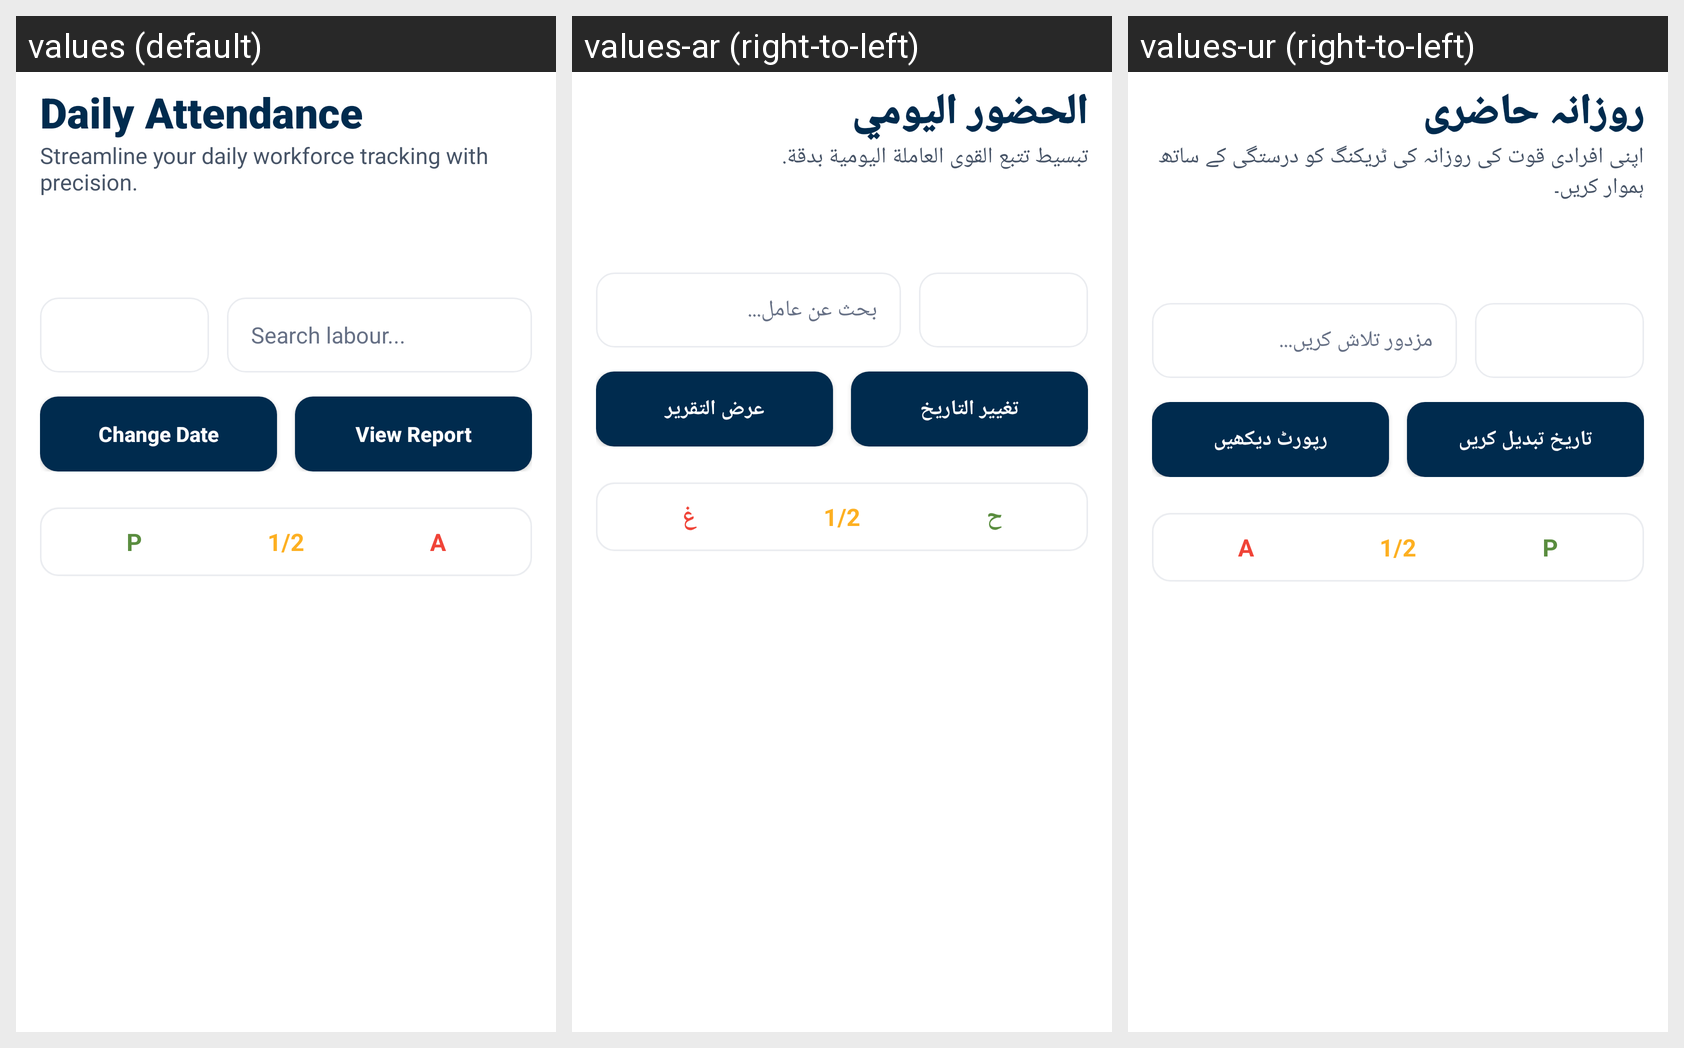

Locale-by-locale string values for the Android screen shown in this grid:
Android screen res/layout/activity_attendance.xml rendered under 3 locales, left to right: values (default), values-ar (right-to-left), values-ur (right-to-left). Device: Nexus 5 (rendered at 1080×1920; each locale shown at half size, 540×960, under a caption strip naming it); theme Theme.LabourAttendance.
Strings drawn on this screen, with the default value and each locale's value (text and hints the layout hard-codes, and strings that could not be matched under every locale, appear in the picture but are not listed):

title_attendance
  values: Daily Attendance
  values-ar: الحضور اليومي
  values-ur: روزانہ حاضری

subtitle_attendance
  values: Streamline your daily workforce tracking with precision.
  values-ar: تبسيط تتبع القوى العاملة اليومية بدقة.
  values-ur: اپنی افرادی قوت کی روزانہ کی ٹریکنگ کو درستگی کے ساتھ ہموار کریں۔

hint_search_labour
  values: Search labour...
  values-ar: بحث عن عامل...
  values-ur: مزدور تلاش کریں...

btn_change_date
  values: Change Date
  values-ar: تغيير التاريخ
  values-ur: تاریخ تبدیل کریں

btn_view_report
  values: View Report
  values-ar: عرض التقرير
  values-ur: رپورٹ دیکھیں

status_p
  values: P
  values-ar: ح
  values-ur: P

status_h
  values: 1/2
  values-ar: 1/2
  values-ur: 1/2

status_a
  values: A
  values-ar: غ
  values-ur: A
